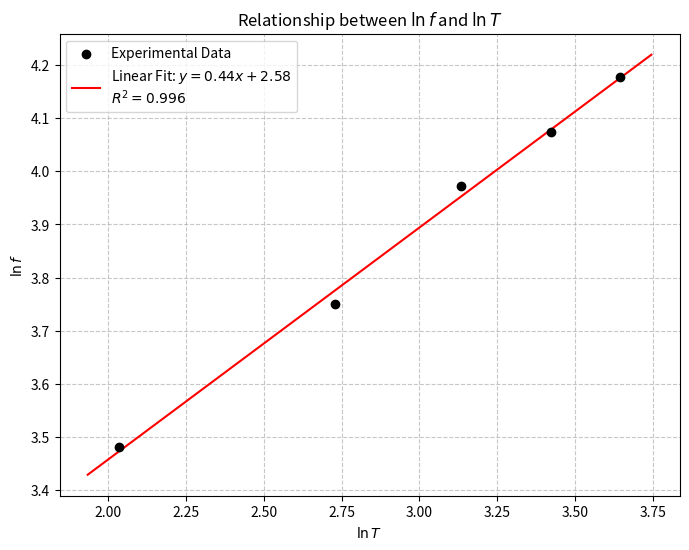

The script that saved this image:
import numpy as np
import matplotlib.pyplot as plt
from scipy.stats import linregress
import os

# Data from the table
T = np.array([7.65, 15.30, 22.95, 30.61, 38.26])
f = np.array([32.5, 42.5, 53.1, 58.8, 65.2])

# Calculate natural logarithms
ln_T = np.log(T)
ln_f = np.log(f)

# Linear regression
slope, intercept, r_value, p_value, std_err = linregress(ln_T, ln_f)

# Theory
# f = (1/2L) * sqrt(T/mu)
# ln f = 0.5 * ln T - 0.5 * ln mu - ln(2L)
L = 0.400 # m
mu = 0.00538 # kg/m
theoretical_slope = 0.5
theoretical_intercept = -0.5 * np.log(mu) - np.log(2 * L)

print(f"Experimental Slope: {slope:.4f}")
print(f"Experimental Intercept: {intercept:.4f}")
print(f"R-squared: {r_value**2:.4f}")
print(f"Theoretical Slope: {theoretical_slope:.4f}")
print(f"Theoretical Intercept: {theoretical_intercept:.4f}")

# Plotting
plt.figure(figsize=(8, 6))
plt.scatter(ln_T, ln_f, color='black', label='Experimental Data', zorder=5)

# Plot fit line
x_fit = np.linspace(min(ln_T)-0.1, max(ln_T)+0.1, 100)
y_fit = slope * x_fit + intercept
plt.plot(x_fit, y_fit, 'r-', label=f'Linear Fit: $y = {slope:.2f}x + {intercept:.2f}$\n$R^2 = {r_value**2:.3f}$')

# Plot theoretical line (optional, but good for comparison)
# y_theo = theoretical_slope * x_fit + theoretical_intercept
# plt.plot(x_fit, y_theo, 'b--', label=f'Theoretical: $y = {theoretical_slope:.2f}x + {theoretical_intercept:.2f}$')

plt.xlabel(r'$\ln T$')
plt.ylabel(r'$\ln f$')
plt.title(r'Relationship between $\ln f$ and $\ln T$')
plt.legend()
plt.grid(True, linestyle='--', alpha=0.7)

# Save the plot
output_path = os.path.join(os.getcwd(), 'lnf_lnT_plot.png')
plt.savefig(output_path, dpi=300)
print(f"Plot saved to {output_path}")
